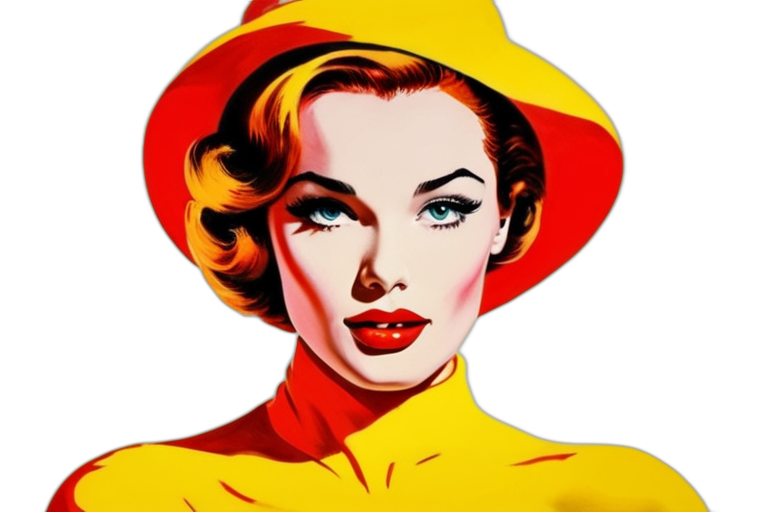
Generation parameters embedded in this image by AUTOMATIC1111 Stable Diffusion web UI or a fork of it (Forge, ...) (PNG 'parameters' text chunk):
a beautiful woman, Pop Art,
Negative prompt: worst quality,signature,watermark,unappealing,pixelated,grayscale,blurry,jpeg artifacts,low quality,lowres,text,mockup,
Steps: 20, Sampler: DPM++ 2M Karras, CFG scale: 7, Seed: 164244740, Size: 768x512, Model hash: 673887ace8, Model: opendalle_v11, Style Selector Enabled: True, Style Selector Randomize: False, Style Selector Style: base, Version: v1.7.0